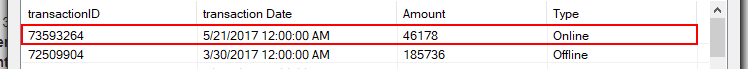
Task: Robotic Enterprise Framework
Workflow: ScrapeAmountSum_6

Step 1 [try]: get-text from the list item (acme-system3.exe)

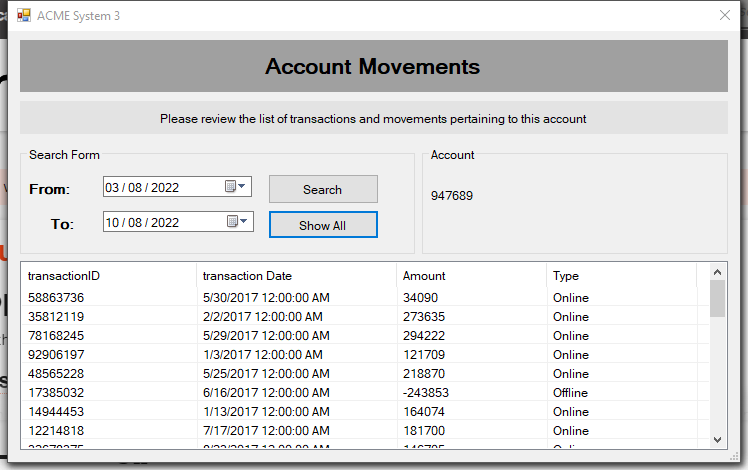
Step 2 [try]: Attach Window 'ClientAcc Acme syst' on 'ClientAccountMovemnets' (acme-system3.exe)

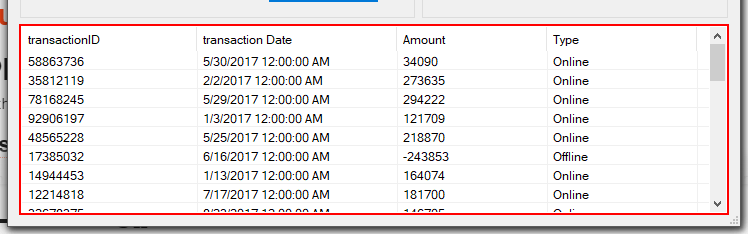
Step 3: get-text from the element